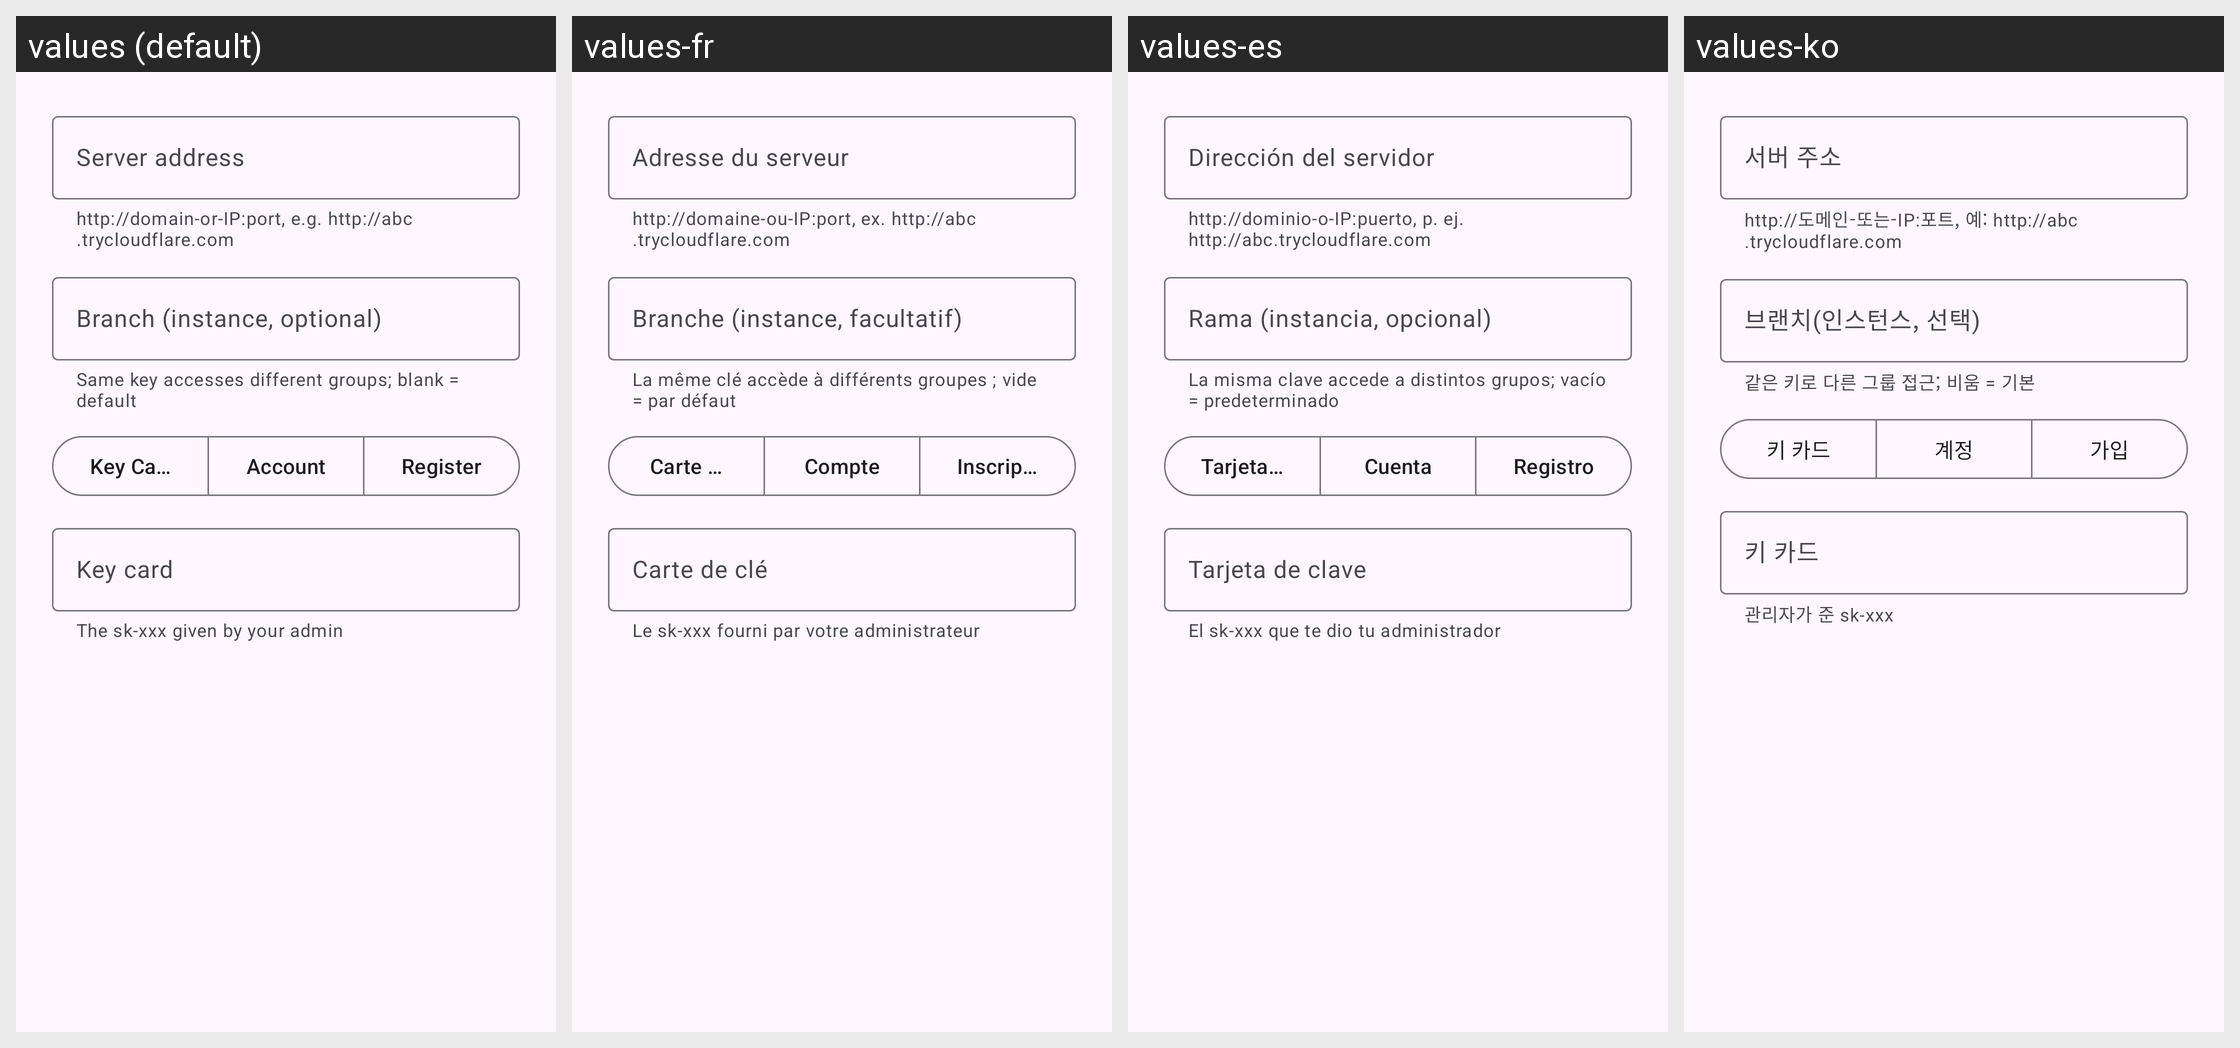

Here is an Android app screen in its default locale and in the app's own translations. Write out the translated-string differences for the strings that appear on this screen.
Android screen res/layout/dialog_user_login.xml rendered under 4 locales, left to right: values (default), values-fr, values-es, values-ko. Device: Nexus 5 (rendered at 1080×1920; each locale shown at half size, 540×960, under a caption strip naming it); theme Theme.AIGateway.
Other locales in the repository, not shown: values-eo, values-ja, values-ru, values-zh-rCN, values-zh-rTW.
Strings drawn on this screen, with the default value and each locale's value (text and hints the layout hard-codes, and strings that could not be matched under every locale, appear in the picture but are not listed):

ul_server
  values: Server address
  values-fr: Adresse du serveur
  values-es: Dirección del servidor
  values-ko: 서버 주소

ul_server_hint
  values: http://domain-or-IP:port, e.g. http://abc.trycloudflare.com
  values-fr: http://domaine-ou-IP:port, ex. http://abc.trycloudflare.com
  values-es: http://dominio-o-IP:puerto, p. ej. http://abc.trycloudflare.com
  values-ko: http://도메인-또는-IP:포트, 예: http://abc.trycloudflare.com

ul_branch
  values: Branch (instance, optional)
  values-fr: Branche (instance, facultatif)
  values-es: Rama (instancia, opcional)
  values-ko: 브랜치(인스턴스, 선택)

ul_branch_hint
  values: Same key accesses different groups; blank = default
  values-fr: La même clé accède à différents groupes ; vide = par défaut
  values-es: La misma clave accede a distintos grupos; vacío = predeterminado
  values-ko: 같은 키로 다른 그룹 접근; 비움 = 기본

ul_by_token
  values: Key Card
  values-fr: Carte de clé
  values-es: Tarjeta de clave
  values-ko: 키 카드

ul_by_account
  values: Account
  values-fr: Compte
  values-es: Cuenta
  values-ko: 계정

ul_by_register
  values: Register
  values-fr: Inscription
  values-es: Registro
  values-ko: 가입

ul_token
  values: Key card
  values-fr: Carte de clé
  values-es: Tarjeta de clave
  values-ko: 키 카드

ul_token_hint
  values: The sk-xxx given by your admin
  values-fr: Le sk-xxx fourni par votre administrateur
  values-es: El sk-xxx que te dio tu administrador
  values-ko: 관리자가 준 sk-xxx
